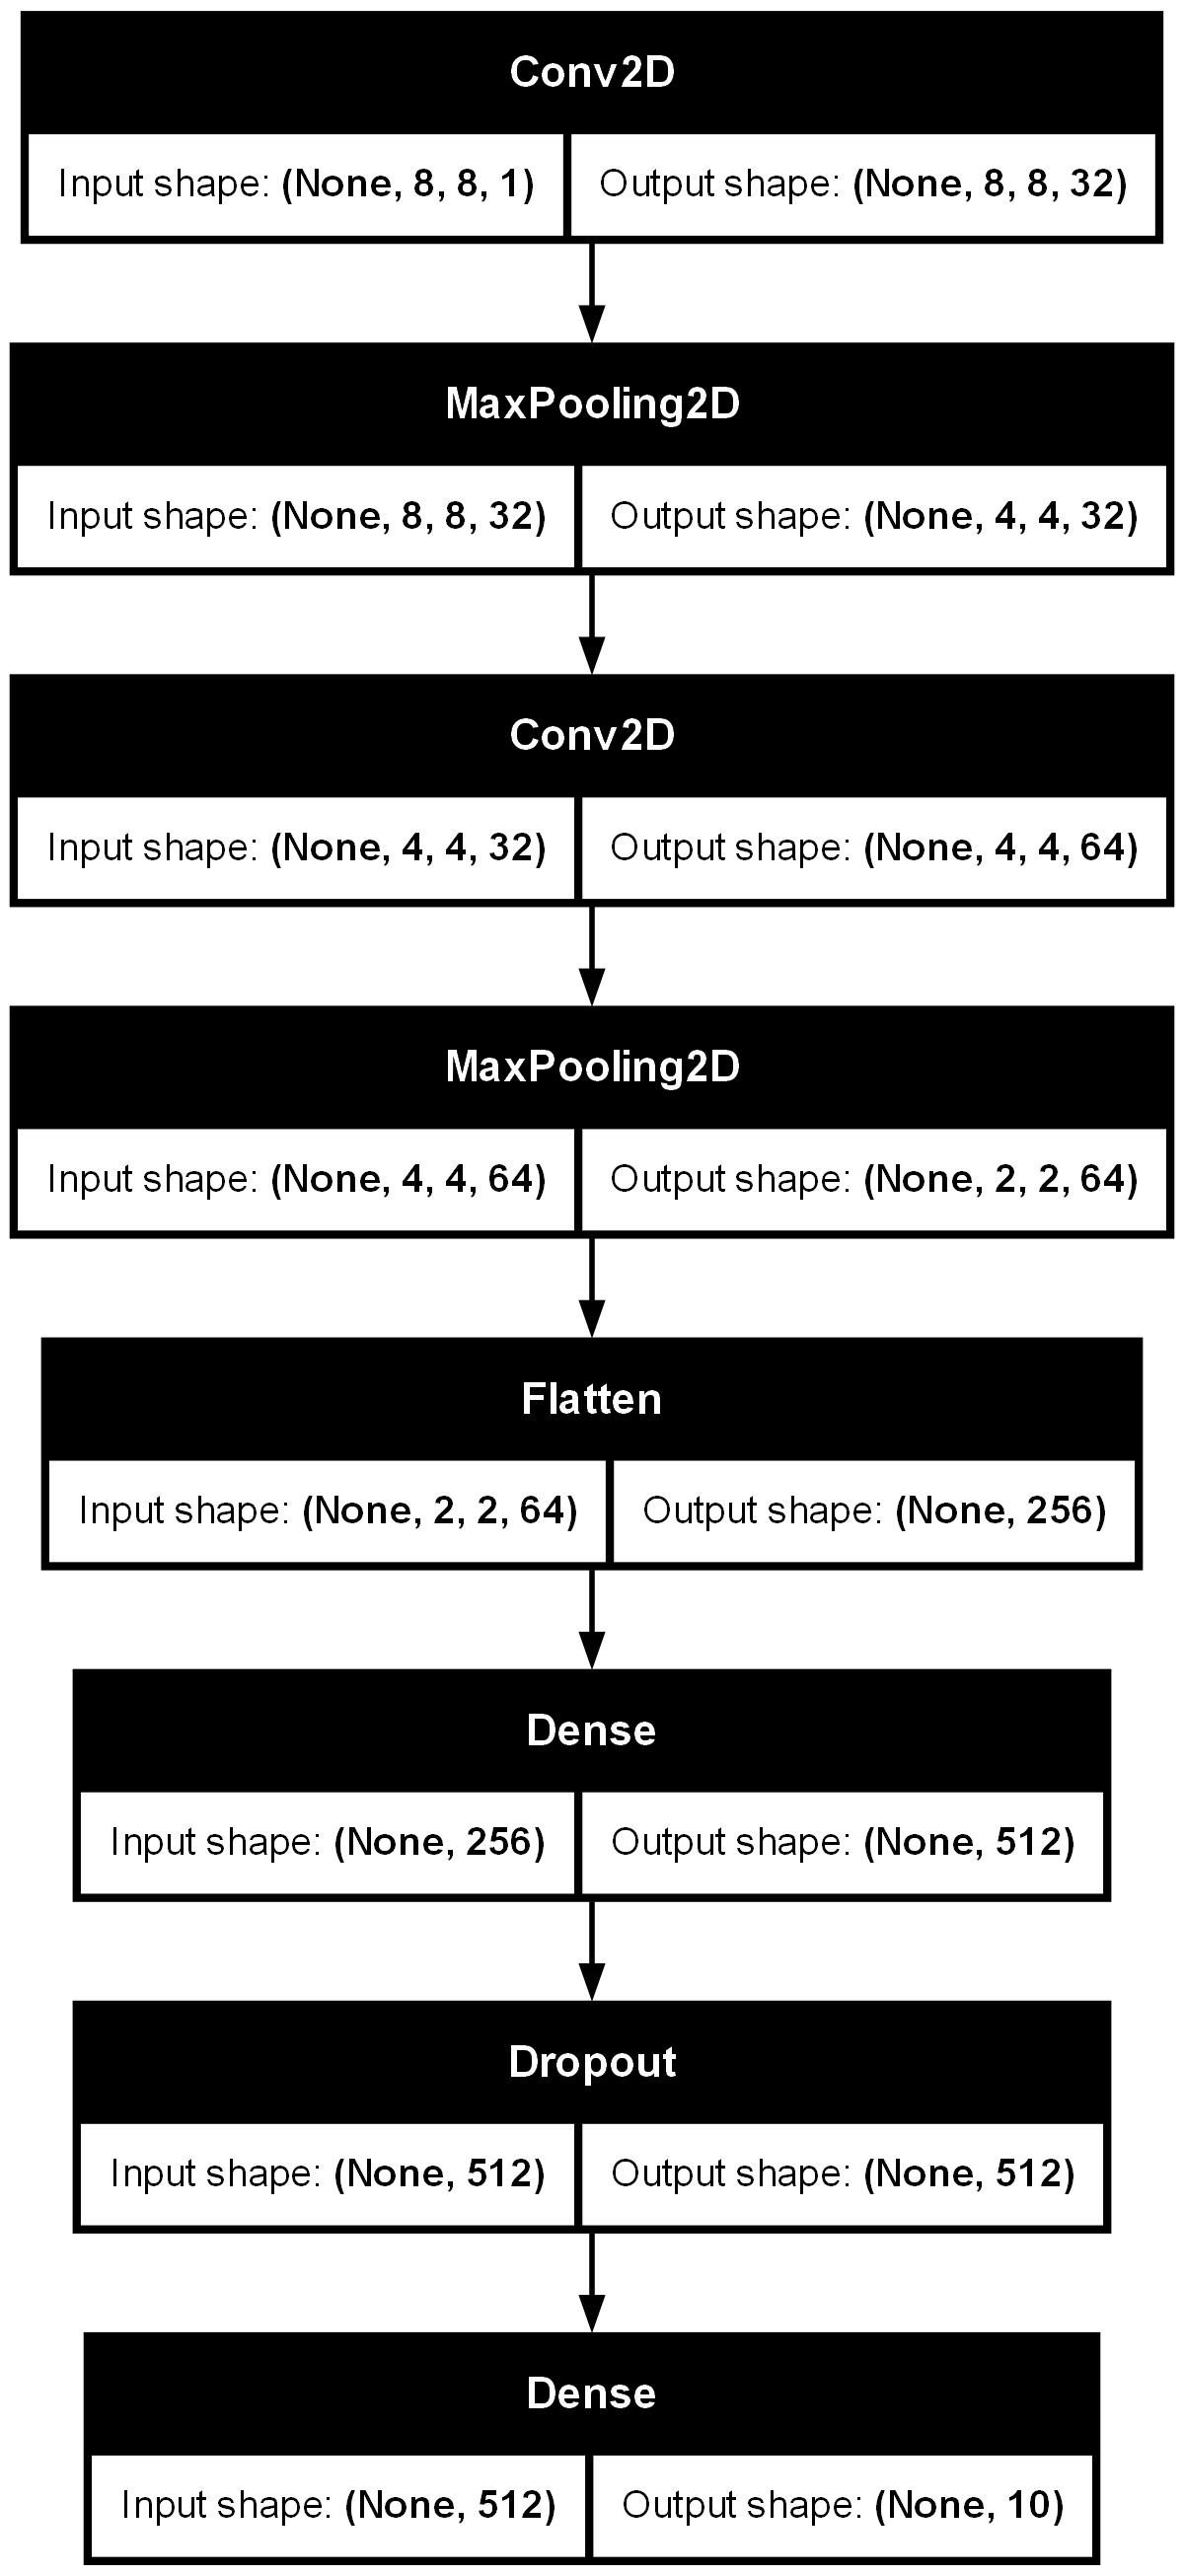

Source code (Python):
import matplotlib.pyplot as plt
import numpy as np
import seaborn as sns
from keras import models, layers
from keras.optimizers import Adam
from keras.utils import to_categorical
from sklearn.datasets import load_digits
from sklearn.metrics import classification_report, confusion_matrix
from sklearn.model_selection import train_test_split
from tensorflow.keras.utils import plot_model

x, y = load_digits(return_X_y=True)  # 载入数据
x = x.reshape(-1, 8, 8, 1)
x_train, x_test, y_train, y_test = train_test_split(x, y, test_size=0.2, random_state=202406)  # 划分训练集与测试集
print(x_train.shape, x_test.shape, y_train.shape, y_test.shape)

# 对标签进行独热编码
y_train = to_categorical(y_train)
y_test = to_categorical(y_test)

# 定义网络结构
CNN = models.Sequential()

# 定义卷积层
# 该有32个3x3的卷积核，步长为1
CNN.add(layers.Convolution2D(input_shape=(8, 8, 1), filters=32, kernel_size=3, strides=1, padding='same',
                             activation='relu'))
# 定义池化层
CNN.add(layers.MaxPool2D(pool_size=2, strides=2, padding='same'))
CNN.add(layers.Convolution2D(filters=64, kernel_size=3, strides=1, padding='same', activation='relu'))
CNN.add(layers.MaxPool2D(pool_size=2, strides=2, padding='same'))
# 扁平化
CNN.add(layers.Flatten())
# 全连接层
CNN.add(layers.Dense(units=512, activation='relu'))
CNN.add(layers.Dropout(0.5))
CNN.add(layers.Dense(units=10, activation='softmax'))

# 绘制网络结构示意图
plot_model(CNN, to_file='CNN.png', show_shapes=True, show_layer_names=False, rankdir='TB')
plt.figure(figsize=(10, 10))
img = plt.imread('CNN.png')
plt.imshow(img)
plt.axis('off')
plt.show()

# 设置训练参数并进行训练
# 设置学习率为0.001
CNN.compile(optimizer=Adam(learning_rate=0.001), loss='categorical_crossentropy', metrics=['accuracy'])
# 进行20次训练，每批64个数据
CNN.fit(x_train, y_train, epochs=20, batch_size=64)

# 进行模型评估
train_loss, train_acc = CNN.evaluate(x_train, y_train, batch_size=64)
print(f"训练集损失函数{train_loss:.4f},准确率{train_acc * 100:.2f}%")
test_loss, test_acc = CNN.evaluate(x_test, y_test, batch_size=64)
print(f"测试集损失函数：{test_loss:.4f},准确率：{test_acc * 100:.2f}%")
y_pred = CNN.predict(x_test).argmax(axis=-1)
y_true = y_test.argmax(axis=-1)
print("-----分类报告如下-----")
print(classification_report(y_true, y_pred))
print("混淆矩阵如下")
cm = confusion_matrix(y_true, y_pred)
print(cm)
print("-----网络报告如下-----")
print(CNN.summary())

# 绘制混淆矩阵的热力图
plt.figure(figsize=(10, 10))
sns.heatmap(cm, annot=True, fmt='d', cmap='Blues', xticklabels=np.arange(10), yticklabels=np.arange(10))
plt.xlabel('Predicted Label')
plt.ylabel('True Label')
plt.title('Confusion Matrix')
plt.show()

# 随机展示一个样例
index = np.random.randint(0, len(x_test))
sample = x_test[index]
sample = sample.reshape(8, 8)
plt.imshow(sample, cmap=plt.cm.gray_r, interpolation='nearest')
plt.title(f"True Label:{y_true[index]},Predicted Label:{y_pred[index]}")
plt.show()
print(np.argmax(y_pred[index]))

# 测试完毕，保存网络模型
CNN.save('CNN.h5')
